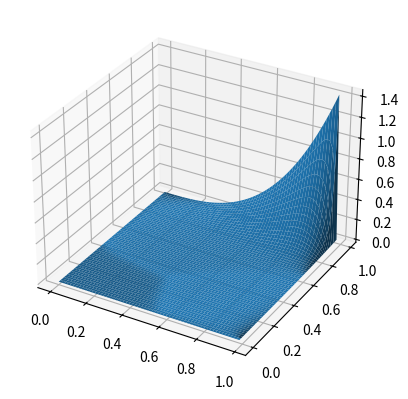

Reproduce this figure in Python.
import numpy as np
import matplotlib.pyplot as plt
import math
from mpl_toolkits.mplot3d import Axes3D


def f(kh, mh):
    return -6 * (kh * kh * mh * (kh * kh + 2 * mh * mh))


def g(kh, mh):
    return kh ** 4 * mh ** 3


def p(pq, kh, mh):
    return math.sin(math.pi * pq * kh) * math.sin(math.pi * pq * mh)


def jacobi(eps, size_grid):
    """
    Метод Якоби
    :param eps: точность решения
    :param size_grid: размер сетки
    """
    # размер сетки
    h = 1 / size_grid
    # номер последнего элемента в таблице
    last_elem = size_grid - 1
    # предварительное вычисление h^2
    h_2 = h ** 2
    # задаем функцию на 0-ой итерации
    u = np.zeros((size_grid, size_grid))
    # граничные значения
    for index in range(size_grid):
        u[0][index] = g(0, index)
        u[index][0] = g(index, 0)
        u[last_elem][index] = g(last_elem, index * h)
        u[index][last_elem] = g(index * h, last_elem)
    # матрица невязок
    r = np.zeros((size_grid, size_grid))
    # предварительное вычисление f
    func = np.zeros((size_grid, size_grid))
    for k in range(size_grid):
        for m in range(size_grid):
            func[k][m] = f(k * h, m * h)
    iteration = 0
    while True:
        iteration += 1
        # вычисляется сетка на текущей итерации
        last_u = u.copy()
        for k in range(1, size_grid - 1):
            for m in range(1, size_grid - 1):
                u[k][m] = 0.25 * (
                    last_u[k + 1][m] + last_u[k - 1][m] + last_u[k][m + 1] + last_u[k][m - 1] + h_2 * func[k][m])
        # вычисляем невязку
        for k in range(1, size_grid - 1):
            for m in range(1, size_grid - 1):
                r[k][m] = - func[k][m] - (
                    (u[k + 1][m] - 2 * u[k][m] + u[k - 1][m]) / h_2 + (u[k][m + 1] - 2 * u[k][m] + u[k][m - 1]) / h_2)
        if np.max(r) < eps:
            break
    print('Норма невязки при eps = {0} и размером сетки {1}:  {2}'.format(str(eps), str(size_grid), str(np.max(r))))
    return iteration, u


def seidel(eps, size_grid):
    """
    Метод Гаусса-Зейделя
    :param eps: точность решения
    :param size_grid: размер сетки
    """
    # размер сетки
    h = 1 / size_grid
    # номер последнего элемента в таблице
    last_elem = size_grid - 1
    # предварительное вычисление h^2
    h_2 = h ** 2
    # задаем функцию на 0-ой итерации
    u = np.zeros((size_grid, size_grid))
    # граничные значения
    for index in range(size_grid):
        u[0][index] = g(0, index)
        u[index][0] = g(index, 0)
        u[last_elem][index] = g(last_elem, index * h)
        u[index][last_elem] = g(index * h, last_elem)
    # задаем матрицу невязок
    r = np.zeros((size_grid, size_grid))
    # предварительное вычисление f
    func = np.zeros((size_grid, size_grid))
    for k in range(size_grid):
        for m in range(size_grid):
            func[k][m] = f(k * h, m * h)
    iteration = 0
    while True:
        iteration += 1
        # вычисляется сетка на текущей итерации
        last_u = u.copy()
        for k in range(1, size_grid - 1):
            for m in range(1, size_grid - 1):
                u[k][m] = 0.25 * (last_u[k + 1][m] + u[k - 1][m] + last_u[k][m + 1] + u[k][m - 1] + h_2 * func[k][m])
        # вычисляем невязку
        for k in range(1, size_grid - 1):
            for m in range(1, size_grid - 1):
                r[k][m] = - func[k][m] - ((u[k + 1][m] - 2 * u[k][m] + u[k - 1][m]) / h_2 + (u[k][m + 1] - 2 * u[k][m] +
                                                                                             u[k][m - 1]) / h_2)
        if np.max(r) < eps:
            break
    print('Норма невязки при eps = {0} и размером сетки {1}:  {2}'.format(str(eps), str(size_grid), str(np.max(r))))
    return iteration, u


def showPlot(inputArray, size_grid):
    fig = plt.figure()
    ax = fig.add_subplot(111, projection='3d')
    x = np.arange(0, 1, 1 / size_grid)
    y = np.arange(0, 1, 1 / size_grid)
    xgrid, ygrid = np.meshgrid(x, y)
    ax.plot_surface(xgrid, ygrid, inputArray, rstride=1, cstride=1)
    plt.show()


result = jacobi(0.01, 64)[1]
print(result)
showPlot(result, 64)
# table_jacobi = np.zeros((3, 3))
# for i in range(3):
#     for j in range(3):
#         table_jacobi[i][j] = jacobi(10 ** -(i + 1), 2 ** (j + 5))[0]
# print(table_jacobi)
#
# table_seidel = np.zeros((3, 3))
# for i in range(3):
#     for j in range(3):
#         table_seidel[i][j] = seidel(10 ** -(i + 1), 2 ** (j + 5))[0]
# print(table_seidel)
# f = seidel(0.001,128)[1]
# showPlot(f, 128)
